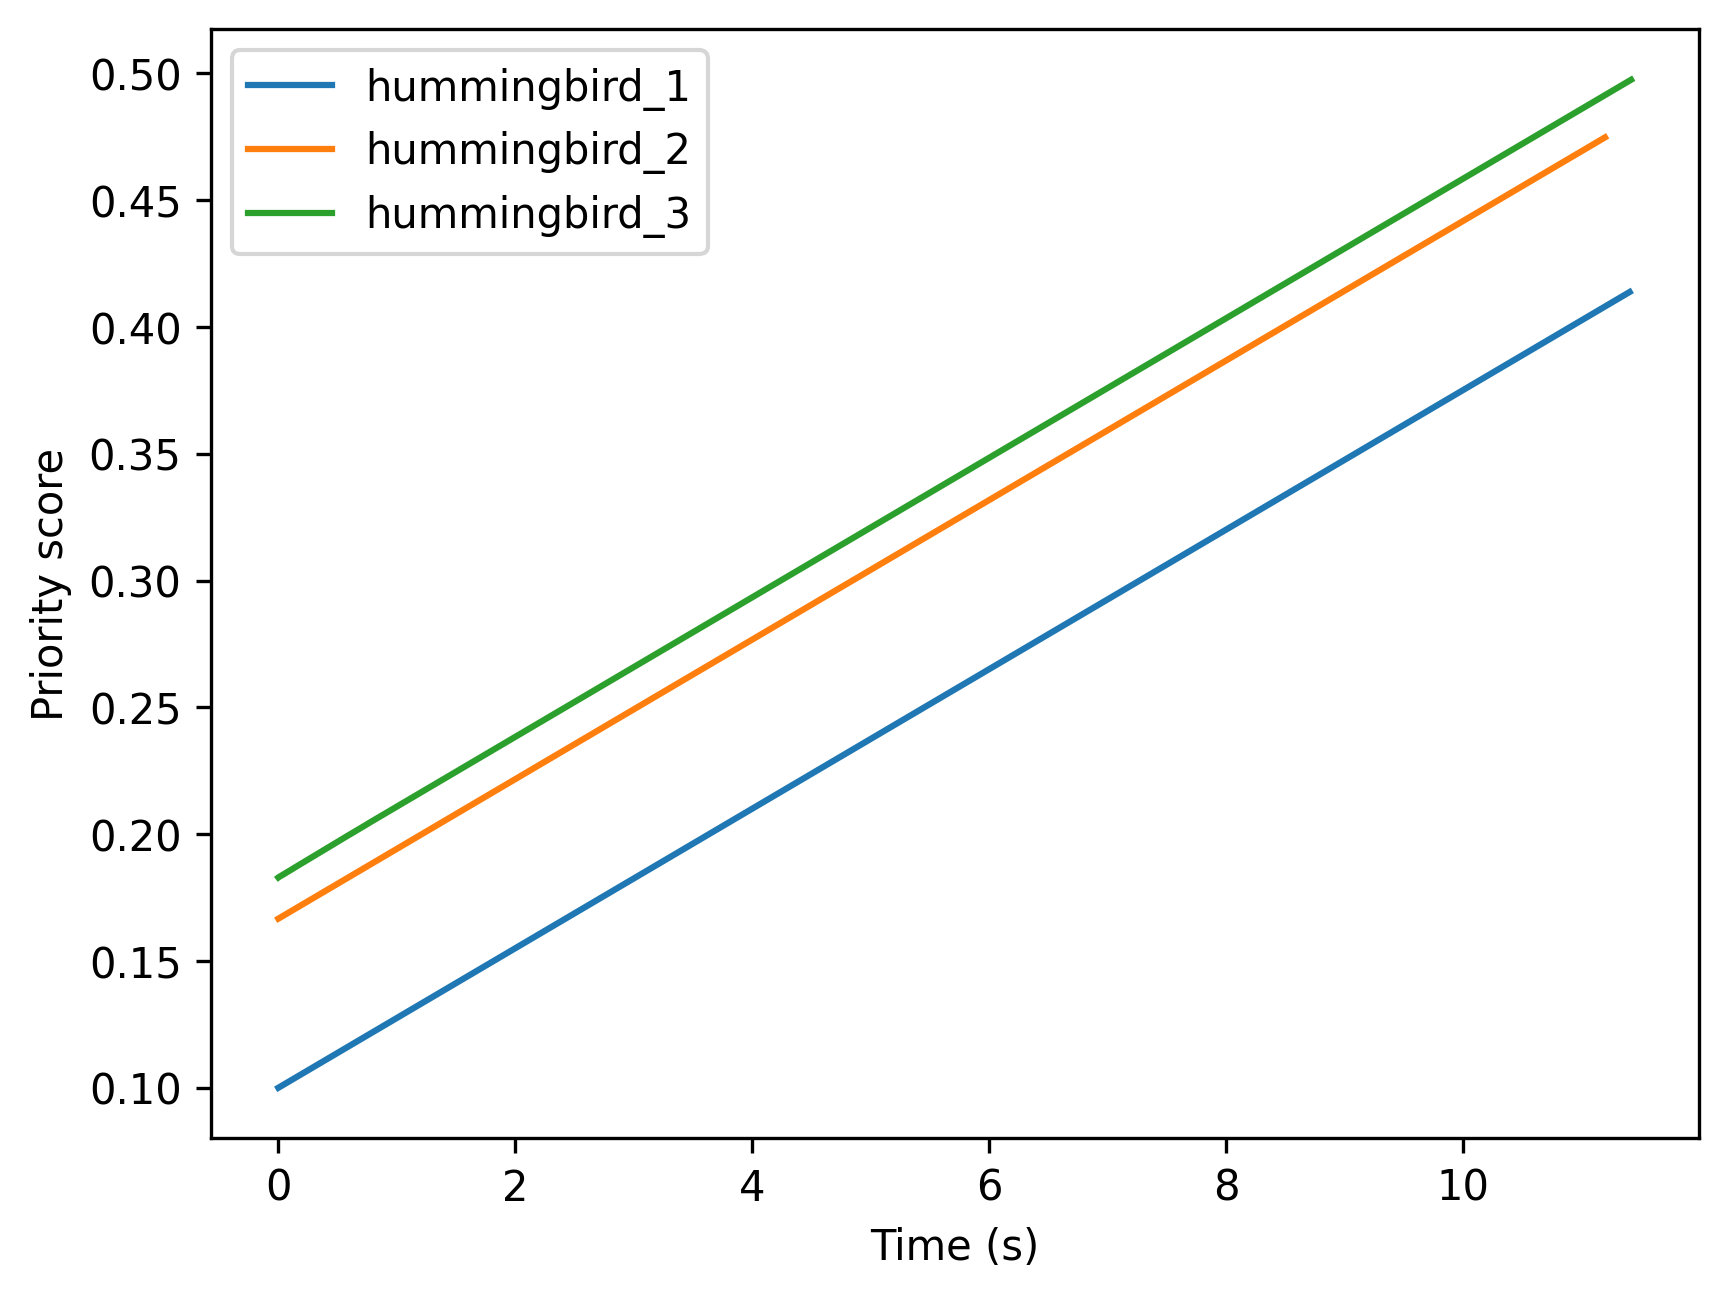

The data file committed next to this chart (first rows):
Time (s), First priority, , Second priority, , Third priority, 
, Drone, Score, Drone, Score, Drone, Score
0.00, hummingbird_3, 0.183, hummingbird_2, 0.167, hummingbird_1, 0.100
2.74, hummingbird_3, 0.259, hummingbird_2, 0.242, hummingbird_1, 0.176
5.59, hummingbird_3, 0.337, hummingbird_2, 0.320, hummingbird_1, 0.254
8.40, hummingbird_3, 0.414, hummingbird_2, 0.398, hummingbird_1, 0.332
